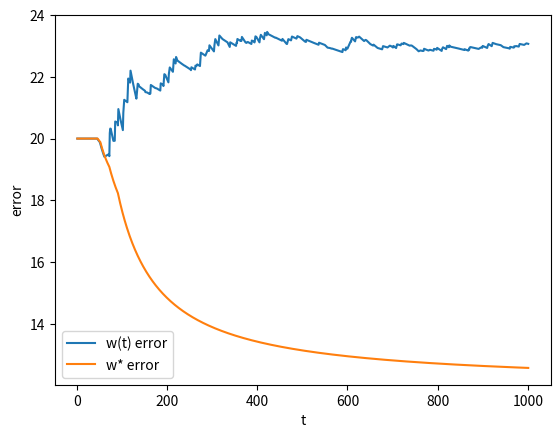

This chart was generated by the following Python code:
import numpy as np
import matplotlib.pyplot as plt
import random

N = 100

l1 = [N/2, random.randint(0, N/2)]
l2 = [0, random.randint(0, N/2)]
t = 1000


wbest = np.array([[1, 1, 1]])
werrin = N

def perceptron(x, y, w, T, wbest, werr):
  upd = 0
  j = 0
  while j < t:
    cnt = 0
    for i in range(x.shape[0]):
        j += 1
        if (y[i][0] > 0) != (np.matmul(np.reshape(w, (1, 3)),np.reshape(x[i], (3, 1)))[0] > 0):
            cnt = cnt + 1
            w = np.add(w, np.matmul(np.reshape(y[i], (1, 1)), np.reshape(x[i],(1, 3))))
            if error(x, y, w) < werr:
                wbest = w
                werr = error(x, y, w)
        upd = upd + 1
    if cnt == 0:
      break
  print("There were " + str(upd) + " updates before converging")
  return wbest

def error(x, y, w):
    if w[0][2] != 0:
        wlineA = [0, -(w[0][0] + w[0][1] * 0) / w[0][2]]
        wlineB = [N / 2, -(w[0][0] + w[0][1] * N / 2) / w[0][2]]
    else:
        wlineA = [-w[0][0]/w[0][1], 0]
        wlineB = [-w[0][0]/w[0][1], N/2]
    cnt = 0
    for i in range(x.shape[0]):
        diff = (wlineB[0] - wlineA[0])*(x[i][2]-wlineA[1]) - (wlineB[1] - wlineA[1])*(x[i][1] - wlineA[0])
        if diff > 0 and y[i][0] == -1:
            cnt += 1
        elif diff < 0 and y[i][0] == 1:
            cnt += 1

    return cnt





data = np.array([[1, 1, 3, 1]])


for i in range(N):
    a = random.randint(1, N/2)
    b = random.randint(1, N/2)
    d = (l2[0] - l1[0])*(b-l1[1]) - (l2[1] - l1[1])*(a - l1[0])
    if d == 0:
        i -= 1
        continue
    elif d > 0:
        if i%10 == 0:
            c = np.array([[1, a, b, 1]])
        else:
            c = np.array([[1, a, b, -1]])
    elif d < 0:
        if i%10 == 0:
            c = np.array([[1, a, b, -1]])
        else:
            c = np.array([[1, a, b, 1]])
    data = np.concatenate((data, c))


# for zero, x, y, label in data:
#   if label == -1:
#       plt.scatter(x, y, color = "#0000FF")
#   else:
#       plt.scatter(x, y, color = "#00FF00")
# plt.plot([l1[0], l2[0]], [l1[1], l2[1]],color="red", label = 'target function')
# plt.legend()
# plt.xlabel("x1")
# plt.ylabel("x2")

def listaverage(li):
    m = 0
    for i in range(len(li)):
        m += li[i]
    m = m / len(li)
    return m

x_data, y_data = np.split(data,[-1],axis=1)
w = np.array([[1, 1, 1]])

datatest = np.array([[1, 1, 3, 1]])


for i in range(N*10):
    a = random.randint(1, N/2)
    b = random.randint(1, N/2)
    d = (l2[0] - l1[0])*(b-l1[1]) - (l2[1] - l1[1])*(a - l1[0])
    if d == 0:
        i -= 1
        continue
    elif d > 0:
        if i%10 == 0:
            c = np.array([[1, a, b, 1]])
        else:
            c = np.array([[1, a, b, -1]])
    elif d < 0:
        if i%10 == 0:
            c = np.array([[1, a, b, -1]])
        else:
            c = np.array([[1, a, b, 1]])
    datatest = np.concatenate((data, c))

x_test, y_test = np.split(datatest,[-1],axis=1)

errinw = []
errinwave = []
errinbest = []
errinbestave = []
erroutw = []
erroutbest = []
time = []

upd = 0
j = 0
while j <= t:
    cnt = 0
    for i in range(x_data.shape[0]):
        if j > t:
            break
        j += 1
        if (y_data[i][0] > 0) != (np.matmul(np.reshape(w, (1, 3)),np.reshape(x_data[i], (3, 1)))[0] > 0):
            cnt = cnt + 1
            w = np.add(w, np.matmul(np.reshape(y_data[i], (1, 1)), np.reshape(x_data[i],(1, 3))))

        errinw.append(error(x_data, y_data, w))
        errinbest.append(error(x_data, y_data, wbest))
        erroutw.append(error(x_test, y_test, w))
        erroutbest.append(error(x_test, y_test, wbest))
        errinwave.append(listaverage(errinw))
        errinbestave.append(listaverage(errinbest))
        time.append(j)
        if error(x_data, y_data, w) < error(x_data, y_data, wbest):
            wbest = w
        upd = upd + 1
    if cnt == 0:
      break



plt.plot(time, errinwave, label = 'w(t) error')
plt.plot(time, errinbestave, label = 'w* error')
plt.legend()
plt.xlabel('t')
plt.ylabel('error')

plt.show()

